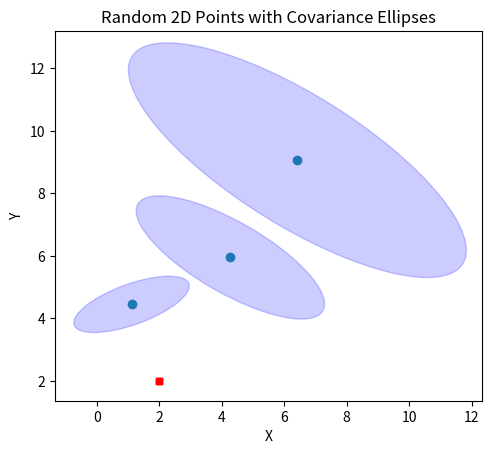
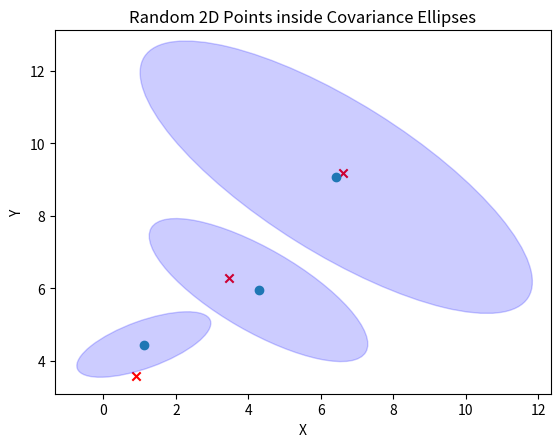

Here is the Python script that generated these plots, in order:
import random
import matplotlib.pyplot as plt
from matplotlib.patches import Ellipse
import numpy as np

def generate_random_points(num_points):
    points = []
    for _ in range(num_points):
        x = random.uniform(0, 10)
        y = random.uniform(0, 10)
        points.append((x, y))
    return points

def plot_points(points, center):
    fig, ax = plt.subplots()
    ax.set_aspect('equal')

    for point in points:
        x, y = point

        # Calculate distance from the center point
        distance = ((x - center[0]) ** 2 + (y - center[1]) ** 2) ** 0.5

        # Calculate the width and height of the ellipse based on the distance
        width = distance * 0.5
        height = distance * 1.5

        # Calculate the angle between the point and the center point
        angle = np.arctan2(y - center[1], x - center[0])

        ellipse = Ellipse((x, y), width, height, angle=np.degrees(angle), color='blue', alpha=0.2)
        ax.add_patch(ellipse)

        # Plot a small box at the center point
        center_box = plt.Rectangle((center[0] - 0.1, center[1] - 0.1), 0.2, 0.2, color='red')
        ax.add_patch(center_box)

    x = [point[0] for point in points]
    y = [point[1] for point in points]
    plt.scatter(x, y)
    plt.xlabel('X')
    plt.ylabel('Y')
    plt.title('Random 2D Points with Covariance Ellipses')
    plt.show()

def plot_random_points_inside_ellipses(points, center):
    fig, ax = plt.subplots()
    ax.set_aspect('equal')

    for point in points:
        x, y = point

        # Calculate distance from the center point
        distance = ((x - center[0]) ** 2 + (y - center[1]) ** 2) ** 0.5

        # Calculate the width and height of the ellipse at the center point
        center_width = distance * 0.5
        center_height = distance * 1.5

        # Calculate the angle between the point and the center point
        angle = np.arctan2(y - center[1], x - center[0])

        # Generate a random point inside the ellipse
        angle_rad = random.uniform(0, 2 * np.pi)
        radius = random.uniform(0, 1)

        # Calculate the width and height of the ellipse at the random point
        width = center_width * radius
        height = center_height * radius

        # Calculate the coordinates of the random point inside the ellipse
        x_inside = x + width * np.cos(angle_rad + angle)
        y_inside = y + height * np.sin(angle_rad + angle)

        # Plot the random point
        plt.scatter(x_inside, y_inside, marker='x', color='red')

        # Plot the ellipse at the center point
        ellipse = Ellipse((x, y), center_width, center_height, angle=np.degrees(angle), color='blue', alpha=0.2)
        ax.add_patch(ellipse)

    x = [point[0] for point in points]
    y = [point[1] for point in points]
    plt.scatter(x, y)
    plt.xlabel('X')
    plt.ylabel('Y')
    plt.title('Random 2D Points inside Covariance Ellipses')
    plt.show()

def main():
    num_points = 3
    points = generate_random_points(num_points)
    center_point = (2, 2)  # Change the center point here
    plot_points(points, center_point)
    plot_random_points_inside_ellipses(points, center_point)

if __name__ == '__main__':
    main()

